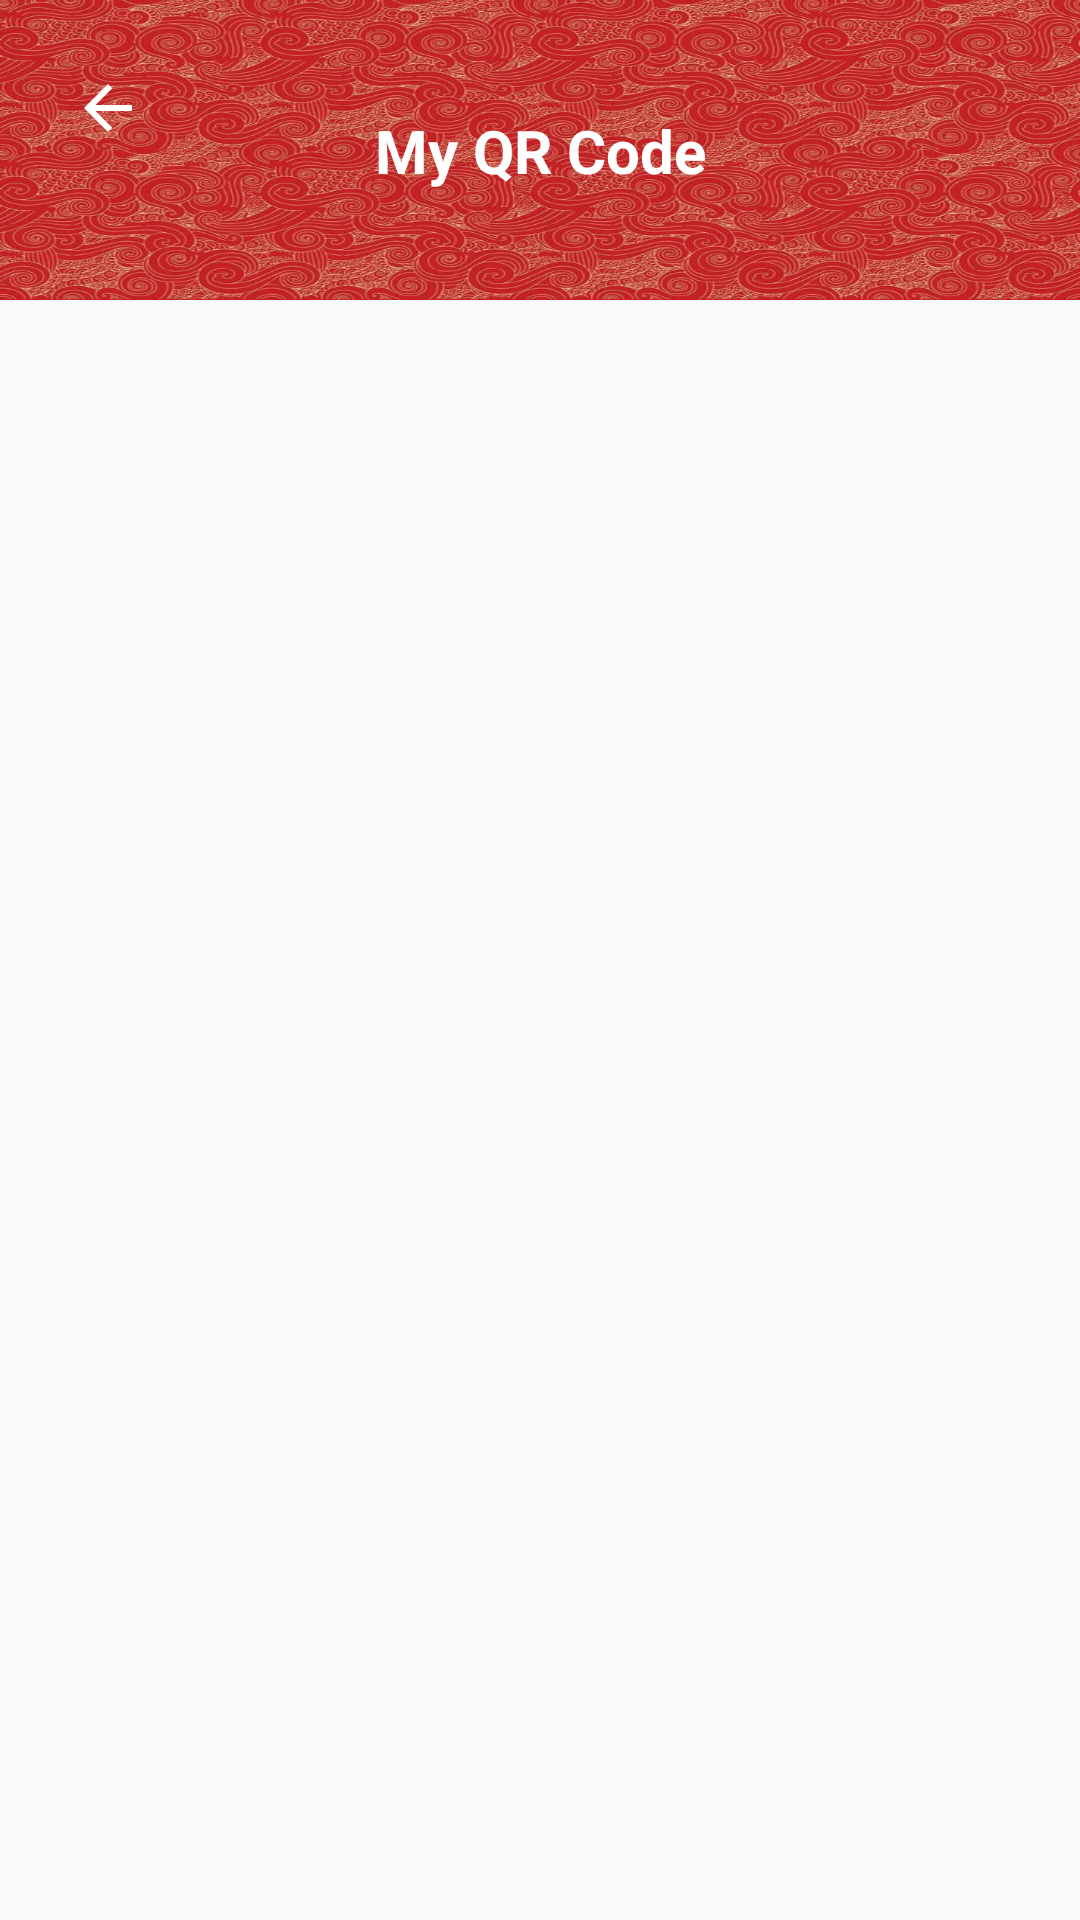

Here is an Android app screen rendered from its layout file. Give the layout XML and the strings, colors and styles it references.
<!-- AndroidManifest.xml: application theme Theme.UTMNexEvent -->
<!-- res/layout/activity_view_qr.xml -->
<?xml version="1.0" encoding="utf-8"?>
<androidx.constraintlayout.widget.ConstraintLayout xmlns:android="http://schemas.android.com/apk/res/android"
    xmlns:app="http://schemas.android.com/apk/res-auto"
    xmlns:tools="http://schemas.android.com/tools"
    android:id="@+id/view_qr_main"
    android:layout_width="match_parent"
    android:layout_height="match_parent"
    android:background="#F8F9FA"
    tools:context=".ViewQRActivity">

    <View
        android:id="@+id/viewHeader"
        android:layout_width="match_parent"
        android:layout_height="100dp"
        android:background="@drawable/participants_bg_header"
        app:layout_constraintTop_toTopOf="parent" />

    <ImageButton
        android:id="@+id/buttonBack"
        android:layout_width="48dp"
        android:layout_height="48dp"
        android:layout_marginStart="12dp"
        android:layout_marginTop="12dp"
        android:background="?attr/selectableItemBackgroundBorderless"
        android:contentDescription="Back"
        android:elevation="12dp"
        android:padding="12dp"
        android:src="@drawable/ic_back_arrow"
        app:layout_constraintStart_toStartOf="parent"
        app:layout_constraintTop_toTopOf="parent"
        app:tint="#FFFFFF" />

    <TextView
        android:layout_width="wrap_content"
        android:layout_height="wrap_content"
        android:text="My QR Code"
        android:textColor="#FFFFFF"
        android:textSize="20sp"
        android:textStyle="bold"
        app:layout_constraintBottom_toBottomOf="@id/viewHeader"
        app:layout_constraintEnd_toEndOf="parent"
        app:layout_constraintStart_toStartOf="parent"
        app:layout_constraintTop_toTopOf="parent" />

    <androidx.recyclerview.widget.RecyclerView
        android:id="@+id/recyclerViewQrTickets"
        android:layout_width="match_parent"
        android:layout_height="0dp"
        android:clipToPadding="false"
        android:paddingVertical="8dp"
        app:layout_constraintBottom_toBottomOf="parent"
        app:layout_constraintTop_toBottomOf="@id/viewHeader" />

    <TextView
        android:id="@+id/textViewEmpty"
        android:layout_width="wrap_content"
        android:layout_height="wrap_content"
        android:text="Join an event to get your QR ticket!"
        android:textColor="#757575"
        android:textSize="16sp"
        android:visibility="gone"
        app:layout_constraintBottom_toBottomOf="parent"
        app:layout_constraintEnd_toEndOf="parent"
        app:layout_constraintStart_toStartOf="parent"
        app:layout_constraintTop_toBottomOf="@id/viewHeader" />

</androidx.constraintlayout.widget.ConstraintLayout>
<!-- resources referenced by this layout -->
<resources>
  <!-- drawable ic_back_arrow (drawable) -->
  <vector xmlns:android="http://schemas.android.com/apk/res/android"
      android:width="24dp"
      android:height="24dp"
      android:viewportWidth="24"
      android:viewportHeight="24"
      android:tint="#FFFFFF">
      <path
          android:fillColor="@android:color/white"
          android:pathData="M20,11H7.83l5.59,-5.59L12,4l-8,8 8,8 1.41,-1.41L7.83,13H20v-2z"/>
  </vector>
  <!-- drawable participants_bg_header: jpg bitmap (drawable, 123108 bytes) -->
  <style name="Theme.UTMNexEvent" parent="Base.Theme.UTMNexEvent" />
  <style name="Base.Theme.UTMNexEvent" parent="Theme.MaterialComponents.DayNight.NoActionBar">
          
          
      </style>
</resources>
